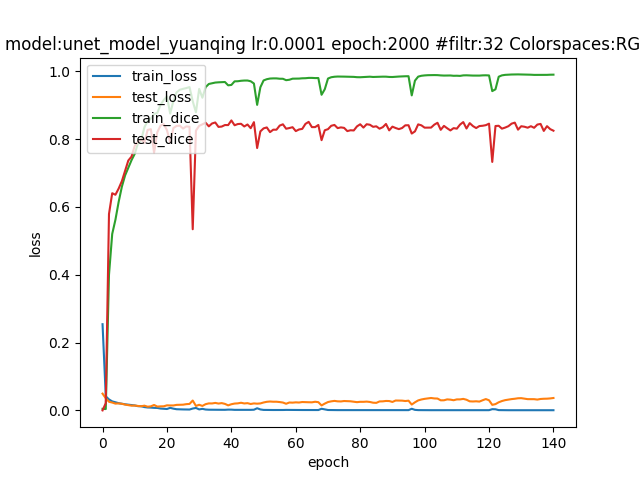

Source data for this figure (header and first rows):
epoch; dice_coef; loss; precision; recall; val_dice_coef; val_loss; val_precision; val_recall
0; 0.004573; 0.2543; 0.003; 0.07448; 4.878414894271543e-10; 0.04942; 0.0; 0.0
1; 0.003975; 0.04154; 0.3121; 0.00202; 0.02131; 0.03588; 0.7795; 0.01084
2; 0.3998; 0.03238; 0.7932; 0.3101; 0.5793; 0.02548; 0.8246; 0.4691
3; 0.5204; 0.0266; 0.8116; 0.4171; 0.6406; 0.02315; 0.8247; 0.5532
4; 0.5623; 0.02404; 0.8189; 0.4626; 0.636; 0.02004; 0.8605; 0.5377
5; 0.615; 0.02138; 0.8206; 0.5215; 0.6543; 0.02055; 0.8527; 0.5551
6; 0.6599; 0.01966; 0.8258; 0.5791; 0.6762; 0.01946; 0.8457; 0.5857
7; 0.6931; 0.01803; 0.8332; 0.6207; 0.7071; 0.01715; 0.852; 0.6222
8; 0.7158; 0.01698; 0.8421; 0.6491; 0.737; 0.01556; 0.8339; 0.6801
9; 0.7381; 0.01582; 0.8445; 0.6787; 0.7486; 0.01391; 0.8076; 0.7095
10; 0.7569; 0.01463; 0.8444; 0.7071; 0.7806; 0.01433; 0.7926; 0.7852
11; 0.7879; 0.01247; 0.8574; 0.7433; 0.7924; 0.01308; 0.8344; 0.7716
12; 0.7975; 0.01219; 0.8609; 0.7593; 0.8001; 0.01225; 0.802; 0.8149
13; 0.8351; 0.009767; 0.8778; 0.8049; 0.7893; 0.01392; 0.7322; 0.8719
14; 0.8534; 0.00861; 0.8893; 0.8271; 0.8272; 0.0109; 0.8435; 0.8227
15; 0.8608; 0.008277; 0.8929; 0.8377; 0.8295; 0.01193; 0.8315; 0.838
16; 0.8745; 0.007501; 0.8995; 0.8564; 0.7601; 0.01604; 0.877; 0.6913
17; 0.8773; 0.00725; 0.9029; 0.8592; 0.8206; 0.01125; 0.8557; 0.8161
18; 0.9009; 0.005485; 0.9173; 0.8881; 0.8397; 0.0119; 0.8459; 0.8442
19; 0.9154; 0.004671; 0.9276; 0.9051; 0.8443; 0.01211; 0.8603; 0.8373
20; 0.9261; 0.004122; 0.934; 0.9193; 0.8264; 0.01493; 0.8309; 0.8346
21; 0.8755; 0.007559; 0.91; 0.8568; 0.7905; 0.01458; 0.7741; 0.8256
22; 0.913; 0.005131; 0.9242; 0.9045; 0.8328; 0.01456; 0.8212; 0.8547
23; 0.9384; 0.003457; 0.9449; 0.9327; 0.8391; 0.01628; 0.8214; 0.867
24; 0.9457; 0.003034; 0.9506; 0.9414; 0.8398; 0.01656; 0.8293; 0.859
25; 0.9484; 0.002846; 0.9527; 0.9447; 0.8313; 0.01686; 0.845; 0.8409
26; 0.9507; 0.002687; 0.9541; 0.9478; 0.8377; 0.01842; 0.8436; 0.8407
27; 0.9536; 0.00253; 0.9569; 0.9507; 0.8366; 0.01909; 0.8147; 0.8683
28; 0.9119; 0.005497; 0.9351; 0.8994; 0.5343; 0.02911; 0.9255; 0.4027
29; 0.8793; 0.007217; 0.9056; 0.8661; 0.8253; 0.01319; 0.8227; 0.8335
30; 0.9483; 0.002929; 0.9529; 0.9444; 0.8393; 0.01655; 0.8616; 0.8245
31; 0.9222; 0.004549; 0.9371; 0.9125; 0.8437; 0.01323; 0.8594; 0.8366
32; 0.9535; 0.002591; 0.956; 0.9514; 0.8485; 0.01837; 0.8629; 0.8423
33; 0.9628; 0.002032; 0.9645; 0.9613; 0.8378; 0.02064; 0.8695; 0.8245
34; 0.9649; 0.001887; 0.9661; 0.9638; 0.8463; 0.0205; 0.8644; 0.836
35; 0.967; 0.001779; 0.9681; 0.966; 0.8493; 0.02208; 0.8575; 0.8478
36; 0.9677; 0.001756; 0.9687; 0.9668; 0.8361; 0.0202; 0.8329; 0.8459
37; 0.9681; 0.001757; 0.9694; 0.9669; 0.8372; 0.02152; 0.8381; 0.8417
38; 0.9686; 0.001726; 0.9692; 0.9682; 0.8417; 0.01922; 0.8427; 0.848
39; 0.9588; 0.002299; 0.9629; 0.9561; 0.8415; 0.01487; 0.8425; 0.8509
40; 0.9599; 0.002237; 0.9628; 0.9575; 0.8553; 0.01819; 0.8485; 0.8701
41; 0.9706; 0.001605; 0.971; 0.9702; 0.841; 0.02017; 0.8422; 0.8526
42; 0.9709; 0.001565; 0.9714; 0.9705; 0.8446; 0.0208; 0.8322; 0.8678
43; 0.9722; 0.001495; 0.9729; 0.9717; 0.8454; 0.02253; 0.8319; 0.8682
44; 0.9729; 0.001489; 0.9735; 0.9725; 0.8374; 0.02052; 0.8304; 0.8555
45; 0.973; 0.001485; 0.9741; 0.972; 0.8433; 0.02135; 0.8295; 0.8644
46; 0.9708; 0.001629; 0.9721; 0.9697; 0.8324; 0.01891; 0.8591; 0.8173
47; 0.9641; 0.001988; 0.9661; 0.9626; 0.8502; 0.0206; 0.8622; 0.8467
48; 0.9012; 0.006362; 0.9293; 0.8888; 0.7739; 0.01985; 0.6975; 0.8817
49; 0.953; 0.002837; 0.9589; 0.9483; 0.8229; 0.02056; 0.8665; 0.7991
50; 0.9732; 0.001445; 0.9743; 0.9723; 0.8318; 0.02338; 0.8704; 0.8058
51; 0.9769; 0.001254; 0.9776; 0.9763; 0.8346; 0.02536; 0.8638; 0.8163
52; 0.9788; 0.001168; 0.9791; 0.9785; 0.8208; 0.0262; 0.8434; 0.8123
53; 0.9793; 0.001149; 0.9797; 0.9789; 0.828; 0.02556; 0.8484; 0.8192
54; 0.9793; 0.001143; 0.9796; 0.979; 0.8279; 0.02558; 0.8366; 0.8288
55; 0.9783; 0.001192; 0.9788; 0.9778; 0.84; 0.02462; 0.8604; 0.8279
56; 0.9781; 0.001201; 0.9786; 0.9778; 0.8439; 0.0232; 0.8445; 0.8525
57; 0.974; 0.001461; 0.9748; 0.9735; 0.8308; 0.01958; 0.8611; 0.8165
58; 0.9752; 0.001329; 0.976; 0.9747; 0.8328; 0.02328; 0.8806; 0.8004
59; 0.9784; 0.001171; 0.9788; 0.9781; 0.8353; 0.02288; 0.8727; 0.8111
... 81 more rows
